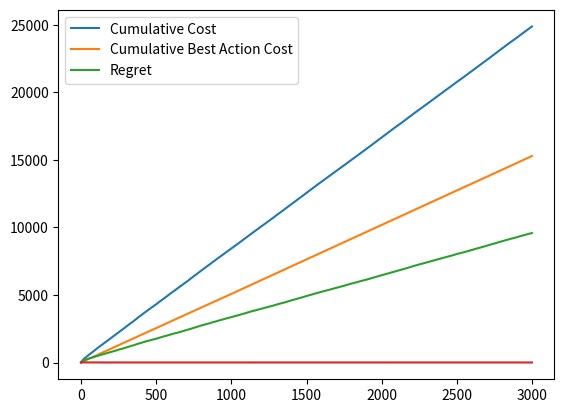

The matplotlib source for this figure:
import numpy as np
import scipy as scp
import matplotlib.pyplot as plt

#util functions
def floatEqual(a,b):
    return np.abs(a-b) < np.exp(-20)

def findMax(vec):
    maxidx = 0
    maxnum = vec[0]
    for i in range(1,len(vec)):
        if vec[i] > maxnum:
            maxnum = vec[i]
            maxidx = i
    return [maxnum,maxidx]

def findMin(vec):
    minidx = 0
    minnum = vec[0]
    for i in range(1,len(vec)):
        if vec[i] < minnum:
            minnum = vec[i]
            minidx = i
    return [minnum,minidx]

class Edge:
    def __init__(self):
        self.INF = 10000
        self.weight = 0
        self.nodein = -1
        self.nodeout = -1
        self.visit = 0
        self.empmean = -self.INF
        self.lastvalue = 0
        self.lowerconfidence = 0

    def setWeight(self, w):
        self.weight = w
    
    def setNodes(self, v, u):
        self.nodein = u
        self.nodeout = v

    def setVisit(self, n):
        self.visit = n

    def oneVisit(self):
        self.visit += 1

class Graph:
    def __init__(self):
        self.adjlist = []
        self.numnodes = 0

    def setNumnodes(self, n):
        self.numnodes = n
        self.adjlist = []
        for i in range(n):
            self.adjlist.append([])
    
    def addEdge(self, e):
        nout = e.nodeout
        self.adjlist[nout].append(e)


def apsp(g,fn):
    n = g.numnodes
    INF = np.exp(15)
    mat = []
    for i in range(n):
        mat.append([INF] * n)
    for i in range(n):
        for j in range(len(g.adjlist[i])):
            u = g.adjlist[i][j].nodein
            v = g.adjlist[i][j].nodeout
            mat[u][v] = fn(g.adjlist[i][j])
            mat[v][u] = mat[u][v]
            #print(fn)
            #print(mat[u][v])
    for i in range(n):
        mat[i][i] = 0
    for k in range(n):
        for i in range(n):
            for j in range(n):
                mat[i][j] = min(mat[i][j], mat[i][k] + mat[k][j])

    return mat

def centertree(g, fn):
    INF = np.exp(15)
    res = []
    distmat = apsp(g,fn)
    n = g.numnodes
    maxdist = []
    for i in range(len(distmat)):
        maxdist.append(findMax(distmat[i])[0])
    rootidx = findMin(maxdist)[1]
    mat = []
    for i in range(n):
        mat.append([])
    for i in range(n):
        for j in range(n):
            mat[i].append(INF)
    for i in range(n):
        for j in range(len(g.adjlist[i])):
            u = g.adjlist[i][j].nodein
            v = g.adjlist[i][j].nodeout
            mat[u][v] = fn(g.adjlist[i][j])
            mat[v][u] = mat[u][v]
            #print(mat[u][v])
    isVisit = [0] * n
    isVisit[rootidx] = 1
    queue = []
    for i in range(n):
        if i != rootidx:
            queue.append([mat[rootidx][i], rootidx, i])
    counter = 0
    while True:
        if counter == n-1:
            break
        if len(queue) == 0:
            break
        minidx = 0
        minval = queue[0][0]
        for i in range(1,len(queue)):
            if queue[i][0] < minval:
                minval = queue[i][0]
                minidx = i
        e = queue.pop(minidx)
        if isVisit[e[2]] == 1:
            continue
        else:
            counter += 1
            isVisit[e[2]] = 1
            a = min(e[1],e[2])
            b = max(e[1],e[2])
            res.append(g.adjlist[a][b-a-1])
            for j in range(n):
                if j != e[2]:
                    queue.append([e[0]+mat[e[2]][j],e[2],j])
    #print(len(res))
    return [res,rootidx]


class Simulator:
    def __init__(self):
        self.graph = Graph()
        self.numnodes =0
        self.runningtime = 0
        self.bestedges = []
        self.counter = 0
        self.bestarmsval = []
        self.actionarmsval = []
        self.cumbestarmsval = []
        self.cumactionarmsval = []
        self.INF = 10000
    
    def setup(self,n,t):
        self.numnodes = n
        self.graph.setNumnodes(n)
        self.runningtime = t
        for i in range(n):
            for j in range(i+1,n):
                e = Edge()
                e.setNodes(i,j)
                #set the weights
                #e.setWeight(np.random.random() * 4 + 4)
                e.setWeight(np.random.weibull(0.7) + 4)
                self.graph.addEdge(e)
        a = centertree(self.graph, getweight)
        self.bestedges = a[0]
        self.rootidx = a[1]

    def presimu(self):
        for i in range(self.numnodes):
            for j in range(len(self.graph.adjlist[i])):
                e = self.graph.adjlist[i][j]
                # set the value of the random variable
                """
                temp = np.random.random()
                
                if temp > e.weight:
                    e.lastvalue = 0
                else:
                    e.lastvalue = 1
                    """
                #e.lastvalue = np.random.random() * 2 - 1 + e.weight
                e.lastvalue = np.random.random() * 6 - 3 + e.weight
                #e.lastvalue = np.random.weibull(3) * e.weight
                #e.lastvalue = e.weight
                # set the confidence bound
                if e.visit != 0:
                    e.lowerconfidence = e.empmean - 1 * np.sqrt(3 * np.log(self.counter) / (2 * e.visit))
                else:
                    e.lowerconfidence = 0.1

    def postsimu(self):
        self.counter += 1
        ret = centertree(self.graph, getlowerconfidence)
        action = ret[0]
        idx = ret[1]
        actionval = 0
        bestval = 0
        for i in range(len(action)):
            action[i].visit += 1
            #update visit info
            t1 = action[i].visit
            #update action info
            action[i].empmean = (t1-1)/t1 * action[i].empmean + 1 / t1 * action[i].lastvalue
            #actionval += action[i].lastvalue
        #for i in range(len(self.bestedges)):
        #    bestval += self.bestedges[i].lastvalue
        actionval = maxdistfromroot(self.graph,idx,action)
        #bestval = maxdistfromroot(self.graph, self.rootidx, self.bestedges)
        retp = centertree(self.graph, getlastvalue)
        bestaction = retp[0]
        bestidx = retp[1]
        bestval = maxdistfromroot(self.graph,bestidx,bestaction)
        self.actionarmsval.append(actionval)
        self.bestarmsval.append(bestval)
        if (len(self.bestarmsval) % 500 == 0):
            print(actionval)
            print(bestval)
        if len(self.cumactionarmsval) == 0:
            self.cumactionarmsval.append(actionval)
            self.cumbestarmsval.append(bestval)
        else:
            self.cumactionarmsval.append(self.cumactionarmsval[-1] + actionval)
            self.cumbestarmsval.append(self.cumbestarmsval[-1] +bestval)

    def wholesimu(self):
        for i in range(self.runningtime):
            self.presimu()
            self.postsimu()
            
        for i in range(self.graph.numnodes):
            for j in range(len(self.graph.adjlist[i])):
                print(self.graph.adjlist[i][j].lowerconfidence)
                print(self.graph.adjlist[i][j].visit)
                

def getweight(e):
    return e.weight

def getlowerconfidence(e):
    return e.lowerconfidence

def getlastvalue(e):
    return e.lastvalue

def maxdistfromroot(g,rootidx,action):
    INF = 100000
    n = g.numnodes
    isVisit = [INF] * n
    isVisit[rootidx] = 0
    edges = []
    for i in range(n):
        edges.append([])
    for e in action:
        u = e.nodein
        v = e.nodeout
        e1 = Edge()
        e2 = Edge()
        e1.lastvalue = e.lastvalue
        e2.lastvalue = e.lastvalue
        e1.setNodes(u,v)
        e2.setNodes(v,u)
        edges[u].append(e1)
        edges[v].append(e2)
    dfs(edges,isVisit,rootidx)
    maxidx = 0
    maxval = isVisit[0]
    for i in range(1,n):
        if isVisit[i] > maxval:
            maxval = isVisit[i]
            maxidx = i
    return maxval

def dfs(edges, isVisit,cur):
    INF = 100000
    for e in edges[cur]:
        nextcur = e.nodein
        if isVisit[nextcur] == INF:
            isVisit[nextcur] = e.lastvalue + isVisit[cur]
            dfs(edges,isVisit,nextcur)


def main():
    s = Simulator()
    t = 3000
    s.setup(15,t)
    """
    print(s.graph.numnodes)
    print(len(s.bestedges))
    for i in range(len(s.bestedges)):
        print(s.bestedges[i].weight)
        """
    s.wholesimu()
    cumact = np.array(s.cumactionarmsval)
    cumvst = np.array(s.cumbestarmsval)
    plt.plot(cumact)
    plt.plot(cumvst)
    plt.plot(cumact - cumvst)
    plt.legend(['Cumulative Cost','Cumulative Best Action Cost',\
            'Regret'],loc='upper left')
    plt.show()
    temp = list(range(t))
    coor = np.array(temp) + 1
    plt.plot((cumact - cumvst) / coor)
    plt.show()

def test():
    g = Graph()
    n = 10
    counter = 1
    g.setNumnodes(n)
    for i in range(n):
        for j in range(i+1,n):
            e = Edge()
            e.setNodes(i,j)
            e.setWeight(counter)
            e.lastvalue = counter
            counter += 1
            g.addEdge(e)
    a = centertree(g,getweight)
    action = a[0]
    idx = a[1]
    print(len(action))
    print(maxdistfromroot(g,idx,action))


if __name__ == '__main__':
    main()
    #test()